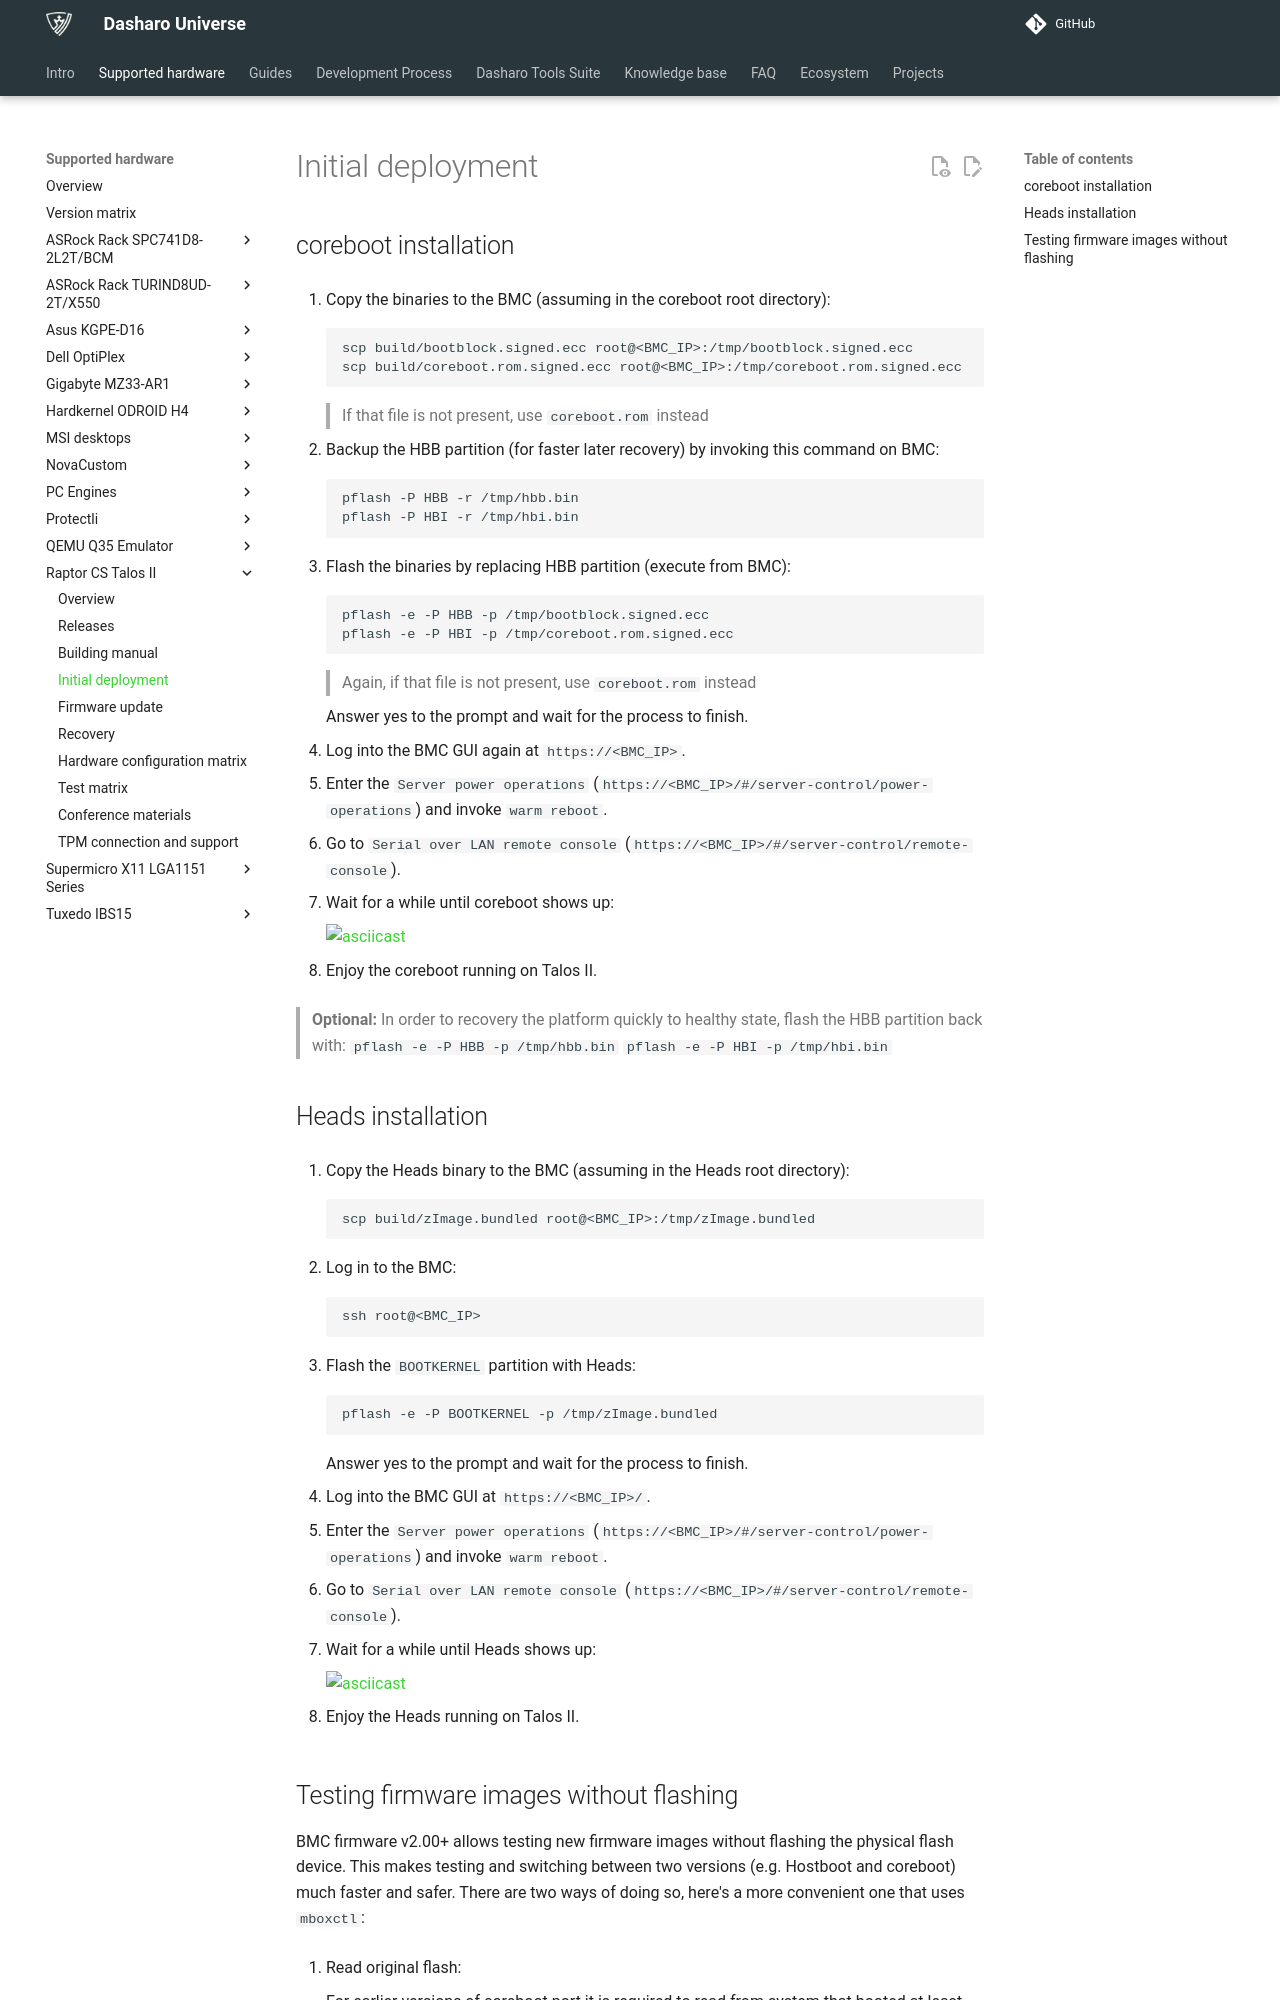

repository: Dasharo/docs · page: variants/talos_2/initial-deployment/index.html · generator: mkdocs

# Initial deployment

## coreboot installation

1. Copy the binaries to the BMC
   (assuming in the coreboot root directory):

    ```bash
    scp build/bootblock.signed.ecc root@<BMC_IP>:/tmp/bootblock.signed.ecc
    scp build/coreboot.rom.signed.ecc root@<BMC_IP>:/tmp/coreboot.rom.signed.ecc
    ```

    > If that file is not present, use `coreboot.rom` instead

1. Backup the HBB partition (for faster later recovery) by invoking this
   command on BMC:

    ```bash
    pflash -P HBB -r /tmp/hbb.bin
    pflash -P HBI -r /tmp/hbi.bin
    ```

1. Flash the binaries by replacing HBB partition (execute from BMC):

    ```bash
    pflash -e -P HBB -p /tmp/bootblock.signed.ecc
    pflash -e -P HBI -p /tmp/coreboot.rom.signed.ecc
    ```

    > Again, if that file is not present, use `coreboot.rom` instead

    Answer yes to the prompt and wait for the process to finish.

1. Log into the BMC GUI again at `https://<BMC_IP>`.

1. Enter the `Server power operations`
   (`https://<BMC_IP>/#/server-control/power-operations`) and invoke
  `warm reboot`.

1. Go to `Serial over LAN remote console` (`https://<BMC_IP>/#/server-control/remote-console`).

1. Wait for a while until coreboot shows up:

    [![asciicast](https://asciinema.org/a/zkQV1KhxY4n6IrlzssuvFHHS5.svg)](https://asciinema.org/a/zkQV1KhxY4n6IrlzssuvFHHS5)

1. Enjoy the coreboot running on Talos II.

> **Optional:** In order to recovery the platform quickly to healthy state, flash
> the HBB partition back with:
> `pflash -e -P HBB -p /tmp/hbb.bin`
> `pflash -e -P HBI -p /tmp/hbi.bin`

## Heads installation

1. Copy the Heads binary to the BMC (assuming in the Heads root directory):

    ```bash
    scp build/zImage.bundled root@<BMC_IP>:/tmp/zImage.bundled
    ```

1. Log in to the BMC:

    ```bash
    ssh root@<BMC_IP>
    ```

1. Flash the `BOOTKERNEL` partition with Heads:

    ```bash
    pflash -e -P BOOTKERNEL -p /tmp/zImage.bundled
    ```

    Answer yes to the prompt and wait for the process to finish.

1. Log into the BMC GUI at `https://<BMC_IP>/`.

1. Enter the `Server power operations`
   (`https://<BMC_IP>/#/server-control/power-operations`) and invoke
  `warm reboot`.

1. Go to `Serial over LAN remote console` (`https://<BMC_IP>/#/server-control/remote-console`).

1. Wait for a while until Heads shows up:

    [![asciicast](https://asciinema.org/a/VYszHn2aslY4GdAVBvsgbWb3d.svg)](https://asciinema.org/a/VYszHn2aslY4GdAVBvsgbWb3d)

1. Enjoy the Heads running on Talos II.
